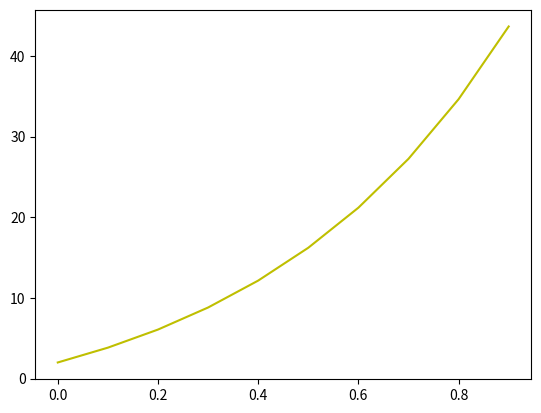

Write the Python code that produced this figure.
import numpy as np

import matplotlib.pyplot as plt

# 2y+x(exp(3x)-exp(2x))
def f(y):
    return (2*y)+(1*((np.exp(3*1))-(np.exp(2*1))))
 
i=0
h=0.1
funcion=0
Deltay=0
mid=0
fmid=0
x=1
y=2
y1=[]


while i<10:
    print (str(i)+' '+str(y))
    y1.append(y)
    funcion=f(y)
    Deltay=funcion*(h/2)
    mid=y+Deltay
    fmid=f(mid)
    y=y+(h*fmid)
    i=i+1

t1=np.arange(0.0, 1.0, 0.1)    
plt.clf()   
plt.figure(1)
plt.plot(t1, y1,'y')